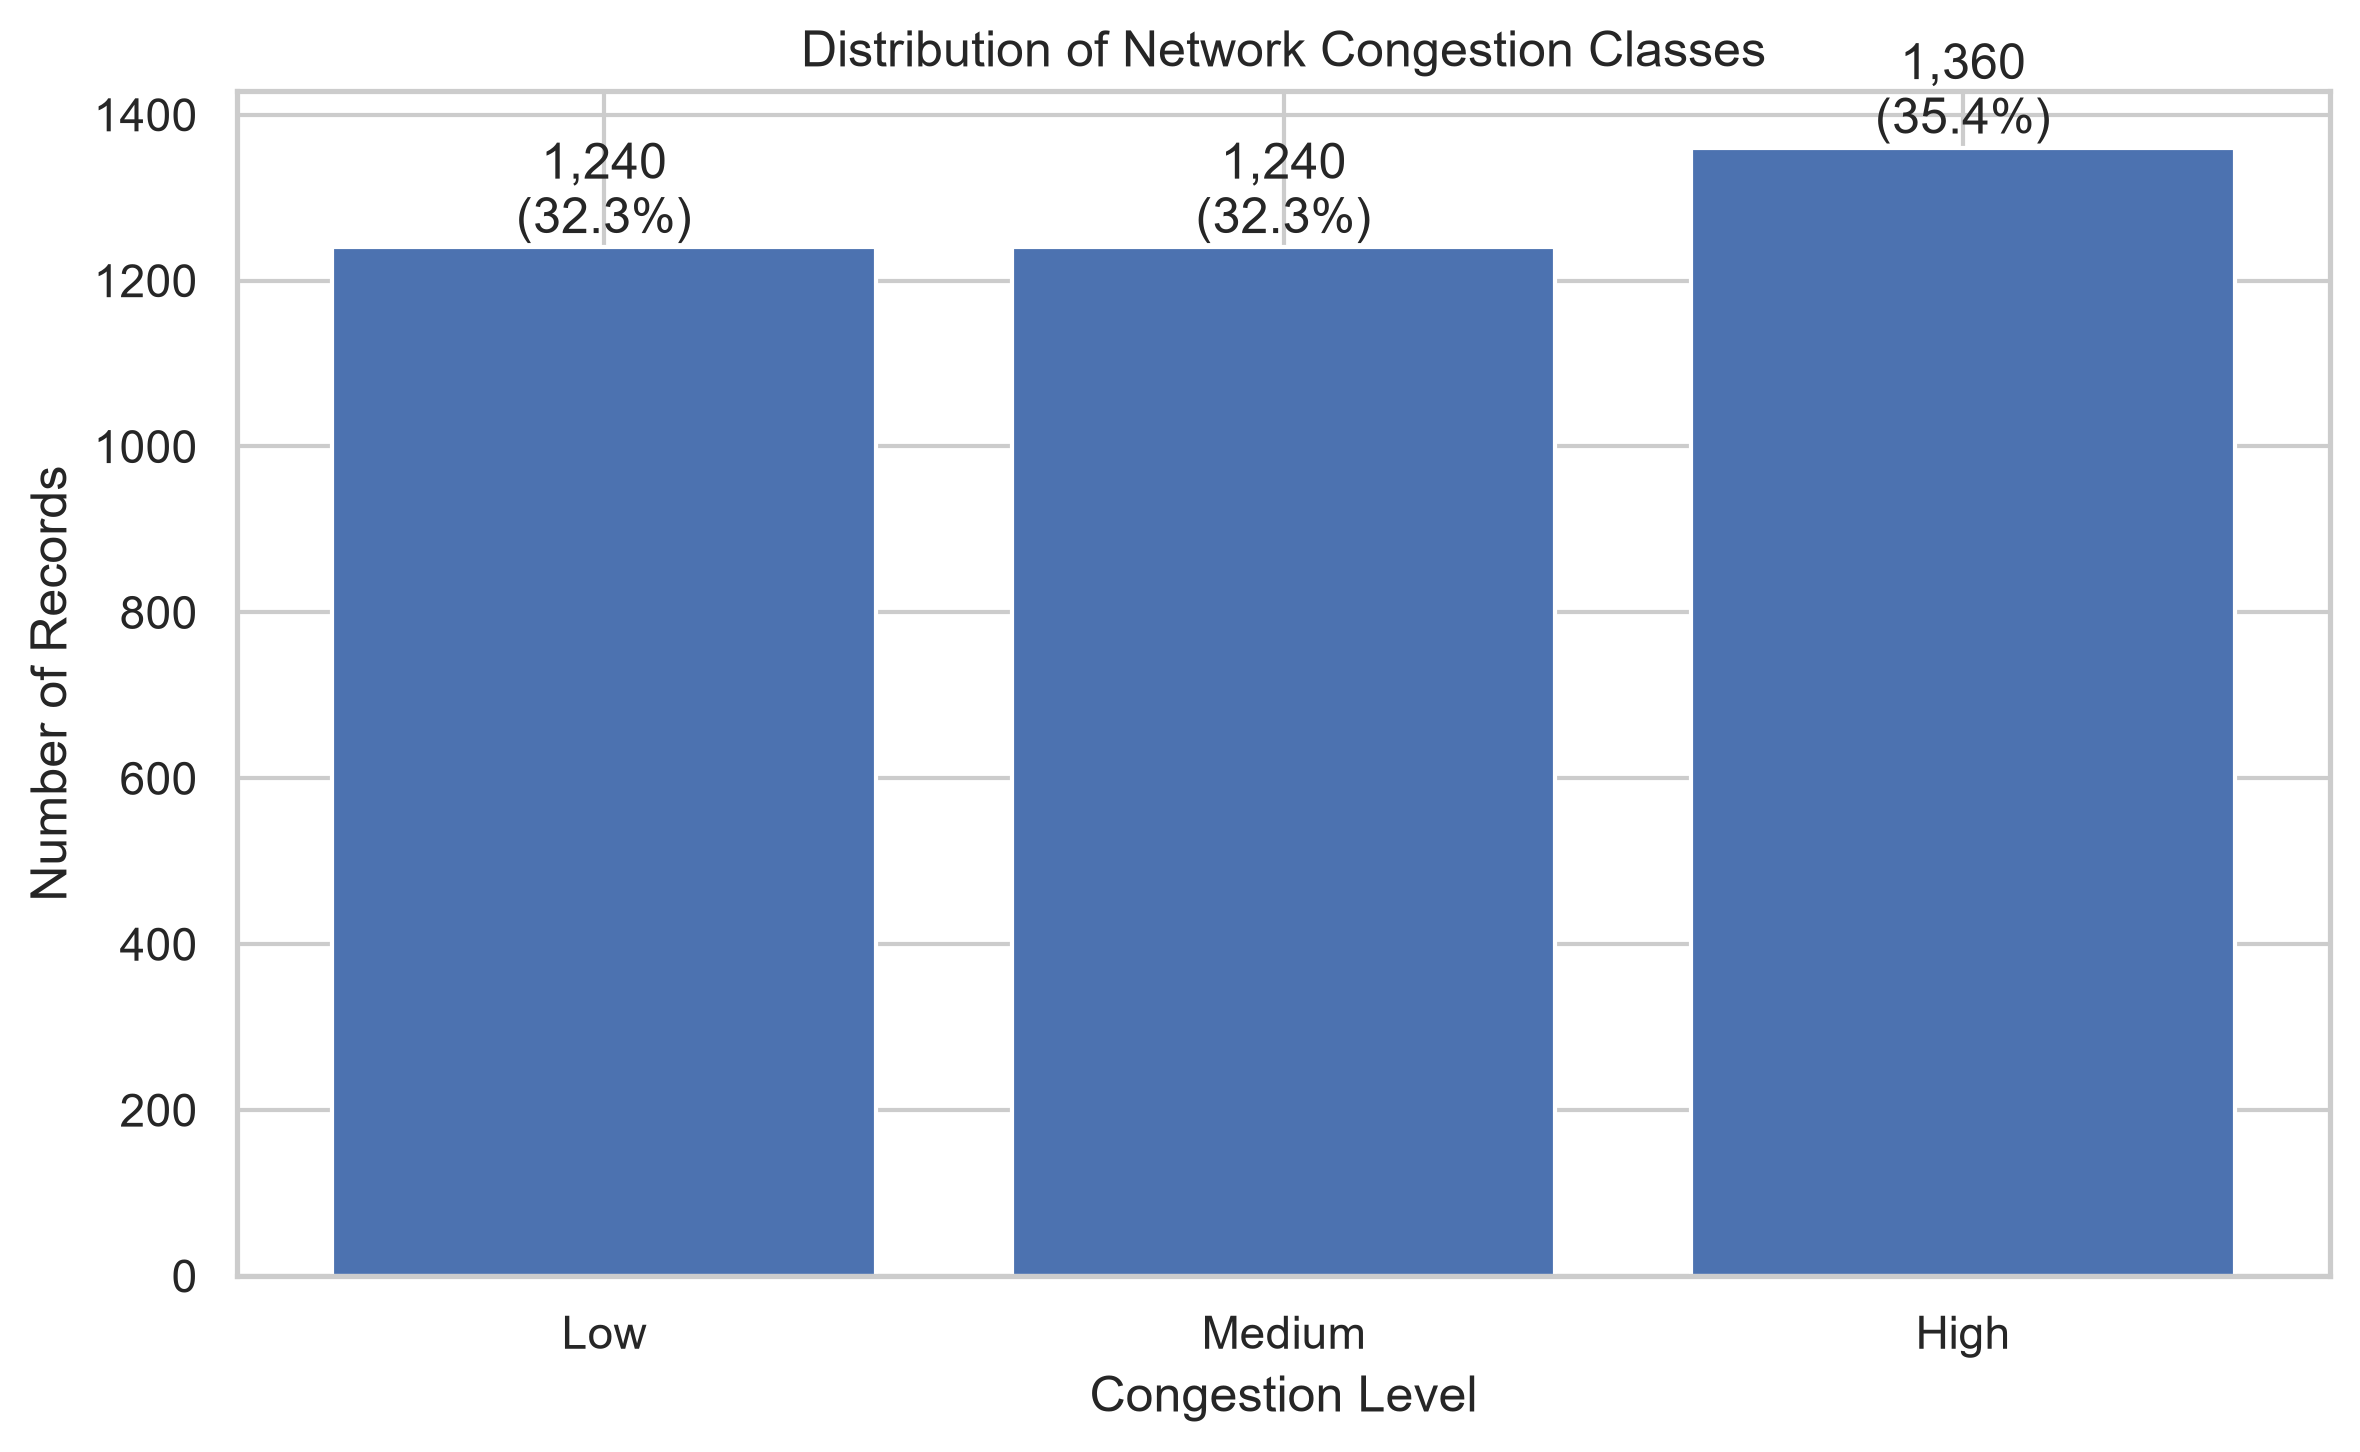

Source data for this figure (header and first rows):
congestion_level, record_count, percentage
Low, 1240, 32.29
Medium, 1240, 32.29
High, 1360, 35.42
